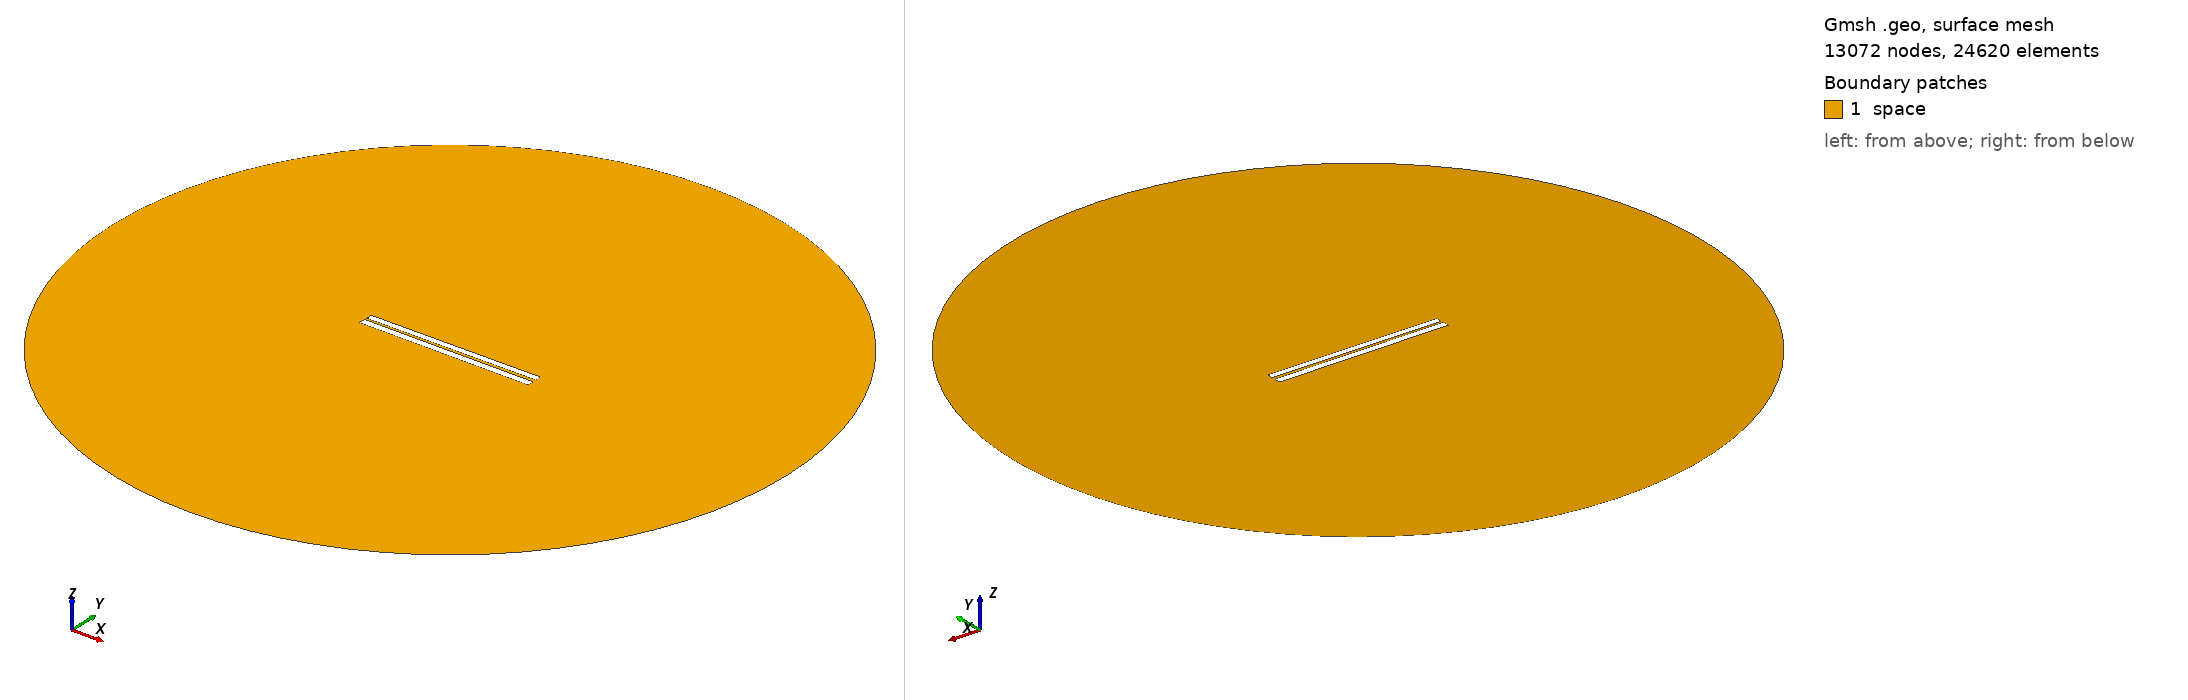

Gmsh geometry script, surface-meshed: 13072 nodes, 24620 surface elements. Boundary patches (legend numbers): 1 space. Left view from above one corner, right view from below the opposite corner. Legend entries are the model's physical surfaces. The drawing asked Gmsh for element sizes between 1% and 20% of the model's largest extent; the script's own settings can give other sizes.

=== 114.geo (drawn) ===
// Set the geometry kernel
SetFactory("OpenCASCADE");

//---------------------------------------
// Rectangles
//---------------------------------------

// Rectangle 1 (top)
Point(1) = {-49.84444444444444, 0.9611111111111111, 0, 1.0};
Point(2) = {49.84444444444444, 0.9611111111111111, 0, 1.0};
Point(3) = {49.84444444444444, 4.6499999999999995, 0, 1.0};
Point(4) = {-49.84444444444444, 4.6499999999999995, 0, 1.0};

Line(1) = {1, 2};
Line(2) = {2, 3};
Line(3) = {3, 4};
Line(4) = {4, 1};

Line Loop(1) = {1, 2, 3, 4};
Plane Surface(1) = {1};

Rotate { {0, 0, 1}, {0,  0.8055555555555556,  0}, 0.006 } {
  Surface{1};
}

// Rectangle 2 (bottom)
Point(5) = {-50,-0.8055555555555556, 0, 1.0};
Point(6) = { 50,-0.8055555555555556, 0, 1.0};
Point(7) = { 50,-4.805555555555555, 0, 1.0};
Point(8) = {-50,-4.805555555555555, 0, 1.0};

Line(5) = {5, 6};
Line(6) = {6, 7};
Line(7) = {7, 8};
Line(8) = {8, 5};

Line Loop(2) = {5, 6, 7, 8};
Plane Surface(2) = {2}; 


//---------------------------------------
// Circle
//---------------------------------------

// Define points
Point(9) = {0, 0, 0};        // Center
Point(10) = {200, 0, 0};     // Start point
Point(11) = {0, 200, 0};     // 90 degrees
Point(12) = {-200, 0, 0};    // 180 degrees
Point(13) = {0, -200, 0};    // 270 degrees

// Define circle arcs (each needs start, center, end)
Circle(9) = {10, 9, 11};
Circle(10) = {11, 9, 12};
Circle(11) = {12, 9, 13};
Circle(12) = {13, 9, 10};

// Define curve loop and surface if needed
Curve Loop(3) = {9, 10, 11, 12};
Surface(3) = {3};

// Subtract Rectangles from Circle
BooleanDifference{ Surface{3}; Delete; }{ Surface{1}; Surface{2}; Delete; }

//---------------------------------------
// Transfinite Lines and Surface
//---------------------------------------
r = 7;
Transfinite Line {1, 3} = 50*r Using Progression 1;
Transfinite Line {2, 4} = 2*r Using Progression 1;
Transfinite Line {5, 7} = 50*r Using Progression 1;
Transfinite Line {6, 8} = 2*r Using Progression 1;
Transfinite Line {9, 10, 11, 12} = 20 Using Progression 1;

//---------------------------------------
// Define Physical Groups
//---------------------------------------                

//--- Physical Curves
// Physical groups for boundaries
Physical Line("force_segment", 10) = {1};
Physical Line("upper_plate", 11) = {2, 3, 4};
Physical Line("lower_plate", 12) = {5, 6, 7, 8};
Physical Line("boundary", 20) = {9, 10, 11, 12};

//--- Physical Surfaces
Physical Surface("space", 30) = {3};

//---------------------------------------
// 6. Generate the Mesh
//---------------------------------------
Mesh 2;  // 2D mesh generation
